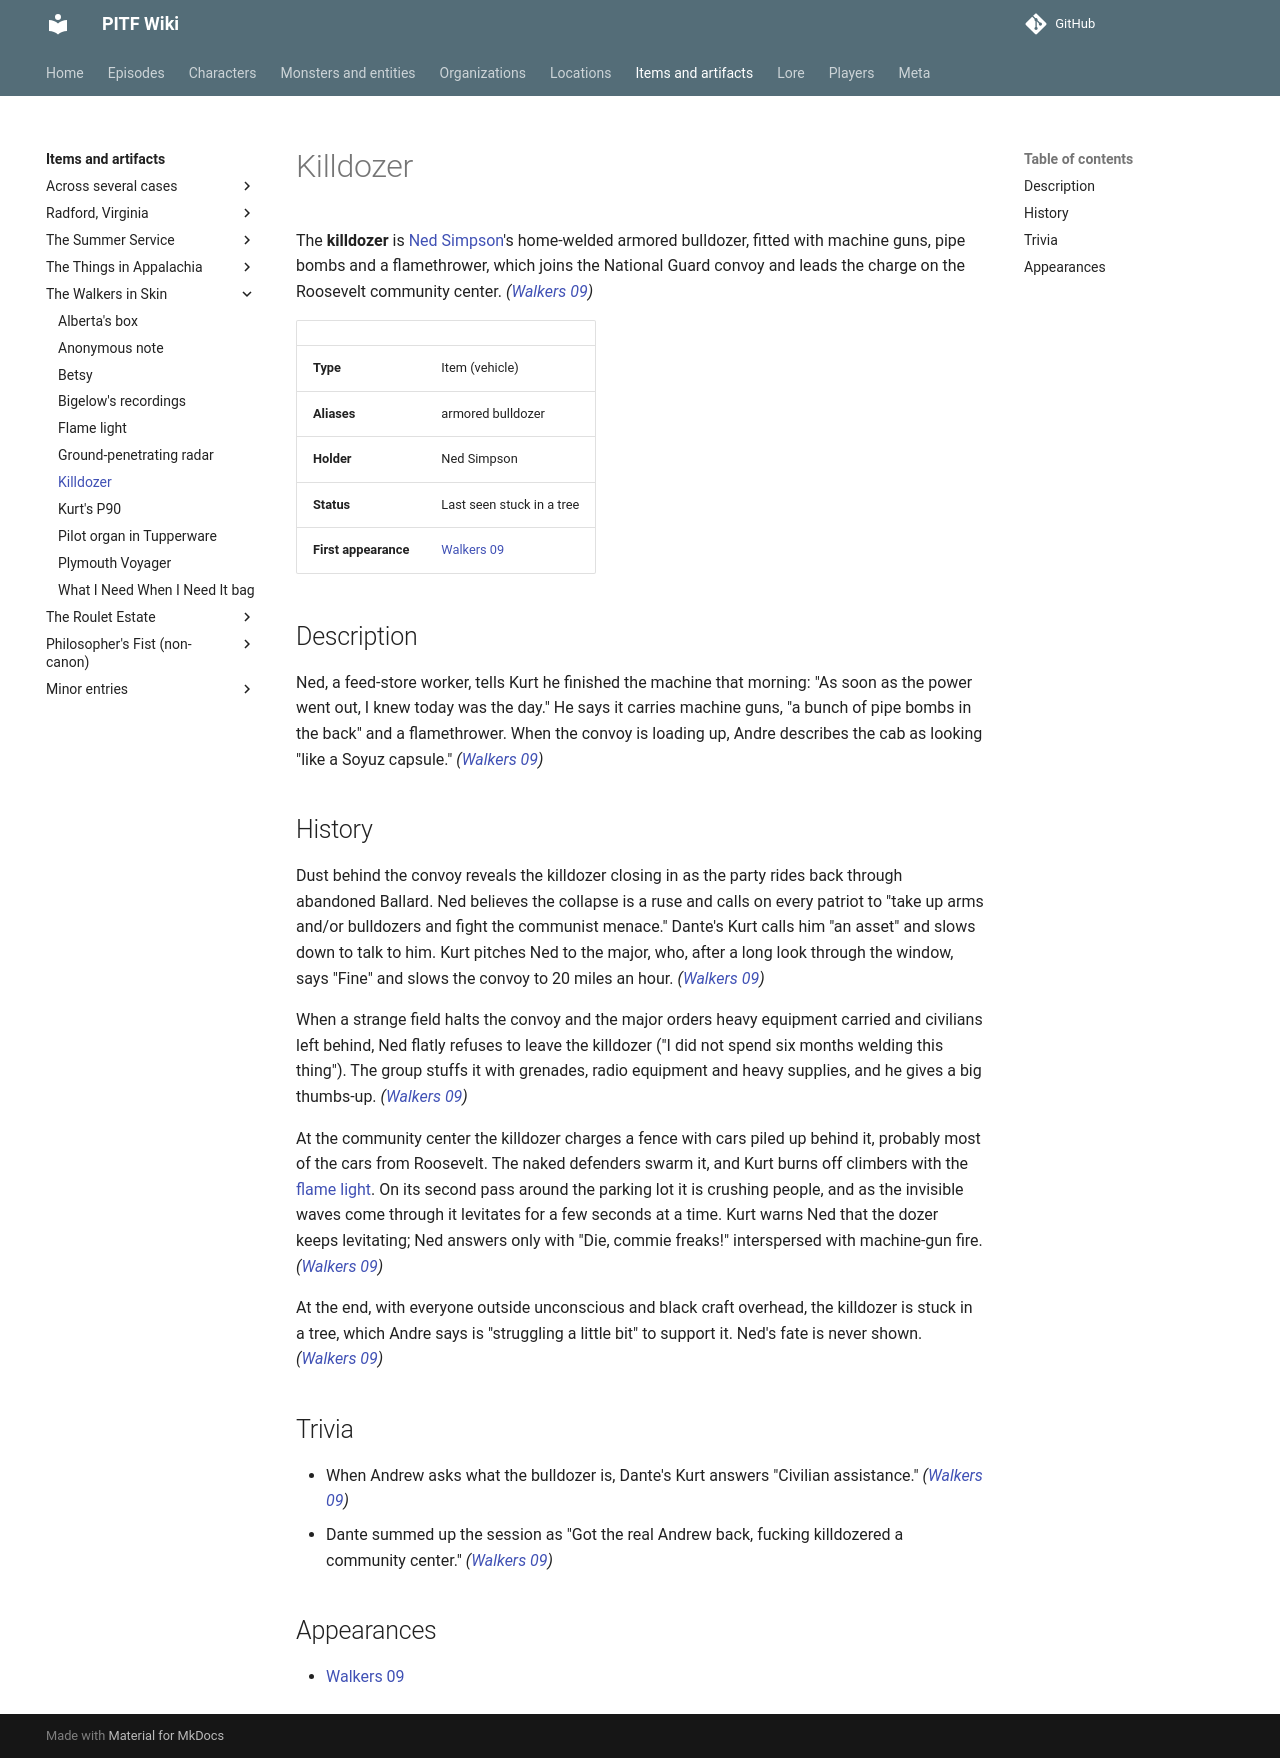

repository: AndreTInfante/pitf-wiki · page: items/killdozer/index.html · generator: mkdocs

# Killdozer

The **killdozer** is [Ned Simpson](../characters/ned-simpson.md)'s home-welded armored bulldozer, fitted with machine guns, pipe bombs and a flamethrower, which joins the National Guard convoy and leads the charge on the Roosevelt community center. *([Walkers 09](../episodes/walkers-in-skin/09.md))*

| | |
|---|---|
| **Type** | Item (vehicle) |
| **Aliases** | armored bulldozer |
| **Holder** | Ned Simpson |
| **Status** | Last seen stuck in a tree |
| **First appearance** | [Walkers 09](../episodes/walkers-in-skin/09.md) |

## Description

Ned, a feed-store worker, tells Kurt he finished the machine that morning: "As soon as the power went out, I knew today was the day." He says it carries machine guns, "a bunch of pipe bombs in the back" and a flamethrower. When the convoy is loading up, Andre describes the cab as looking "like a Soyuz capsule." *([Walkers 09](../episodes/walkers-in-skin/09.md))*

## History

Dust behind the convoy reveals the killdozer closing in as the party rides back through abandoned Ballard. Ned believes the collapse is a ruse and calls on every patriot to "take up arms and/or bulldozers and fight the communist menace." Dante's Kurt calls him "an asset" and slows down to talk to him. Kurt pitches Ned to the major, who, after a long look through the window, says "Fine" and slows the convoy to 20 miles an hour. *([Walkers 09](../episodes/walkers-in-skin/09.md))*

When a strange field halts the convoy and the major orders heavy equipment carried and civilians left behind, Ned flatly refuses to leave the killdozer ("I did not spend six months welding this thing"). The group stuffs it with grenades, radio equipment and heavy supplies, and he gives a big thumbs-up. *([Walkers 09](../episodes/walkers-in-skin/09.md))*

At the community center the killdozer charges a fence with cars piled up behind it, probably most of the cars from Roosevelt. The naked defenders swarm it, and Kurt burns off climbers with the [flame light](flame-light.md). On its second pass around the parking lot it is crushing people, and as the invisible waves come through it levitates for a few seconds at a time. Kurt warns Ned that the dozer keeps levitating; Ned answers only with "Die, commie freaks!" interspersed with machine-gun fire. *([Walkers 09](../episodes/walkers-in-skin/09.md))*

At the end, with everyone outside unconscious and black craft overhead, the killdozer is stuck in a tree, which Andre says is "struggling a little bit" to support it. Ned's fate is never shown. *([Walkers 09](../episodes/walkers-in-skin/09.md))*

## Trivia

- When Andrew asks what the bulldozer is, Dante's Kurt answers "Civilian assistance." *([Walkers 09](../episodes/walkers-in-skin/09.md))*
- Dante summed up the session as "Got the real Andrew back, fucking killdozered a community center." *([Walkers 09](../episodes/walkers-in-skin/09.md))*

## Appearances

- [Walkers 09](../episodes/walkers-in-skin/09.md)
